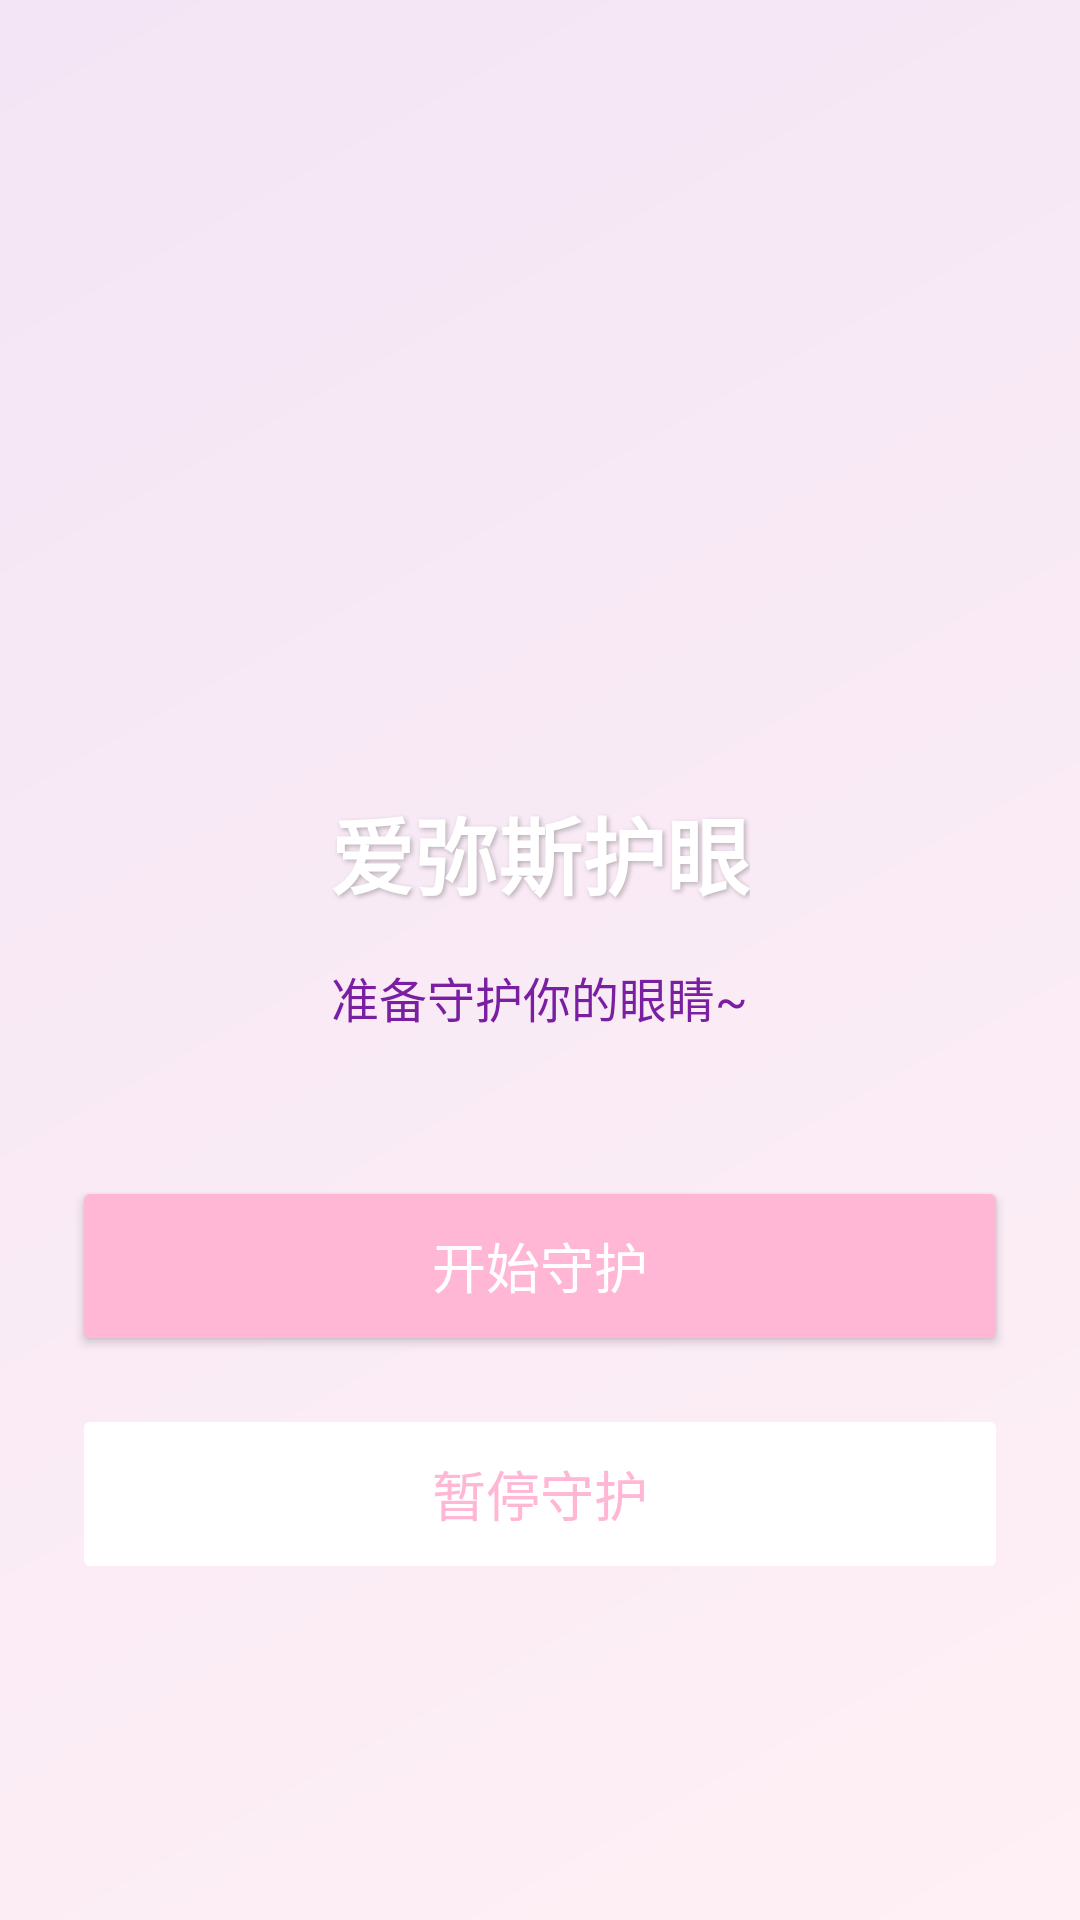

Reconstruct the res/layout file that produces this screen, plus the resources it refers to.
<!-- AndroidManifest.xml: application theme Theme.AemeathEyeCare -->
<!-- res/layout/activity_main.xml -->
<?xml version="1.0" encoding="utf-8"?>
<LinearLayout xmlns:android="http://schemas.android.com/apk/res/android"
    xmlns:app="http://schemas.android.com/apk/res-auto"
    android:layout_width="match_parent"
    android:layout_height="match_parent"
    android:orientation="vertical"
    android:gravity="center"
    android:background="@drawable/bg_gradient_pink"
    android:padding="24dp">

    <ImageView
        android:id="@+id/iv_logo"
        android:layout_width="120dp"
        android:layout_height="120dp"
        android:src="@drawable/ic_aemeath_logo"
        android:layout_marginBottom="32dp"
        android:contentDescription="App Logo" />

    <TextView
        android:layout_width="wrap_content"
        android:layout_height="wrap_content"
        android:text="爱弥斯护眼"
        android:textSize="28sp"
        android:textColor="#FFFFFF"
        android:textStyle="bold"
        android:layout_marginBottom="16dp"
        android:shadowColor="#40000000"
        android:shadowDx="2"
        android:shadowDy="2"
        android:shadowRadius="4"/>

    <TextView
        android:id="@+id/tv_status"
        android:layout_width="wrap_content"
        android:layout_height="wrap_content"
        android:text="准备守护你的眼睛~"
        android:textSize="16sp"
        android:textColor="#7B1FA2" 
        android:layout_marginBottom="48dp" />

    <Button
        android:id="@+id/btn_start"
        android:layout_width="match_parent"
        android:layout_height="60dp"
        android:text="开始守护"
        android:textSize="18sp"
        android:textColor="#FFFFFF"
        android:backgroundTint="#FFB7D5"
        android:layout_marginBottom="16dp"
        app:cornerRadius="30dp"
        android:elevation="4dp" />

    <Button
        android:id="@+id/btn_stop"
        android:layout_width="match_parent"
        android:layout_height="60dp"
        android:text="暂停守护"
        android:textSize="18sp"
        android:textColor="#FFB7D5"
        android:backgroundTint="#FFFFFF"
        android:enabled="false"
        app:cornerRadius="30dp"
        android:elevation="2dp" />

</LinearLayout>
<!-- resources referenced by this layout -->
<resources>
  <!-- drawable bg_gradient_pink (drawable) -->
  <?xml version="1.0" encoding="utf-8"?>
  <shape xmlns:android="http://schemas.android.com/apk/res/android"
      android:shape="rectangle">
      <gradient
          android:startColor="@color/gradient_start"
          android:endColor="@color/gradient_end"
          android:angle="135" />
  </shape>
  <style name="Theme.AemeathEyeCare" parent="Theme.MaterialComponents.Light.NoActionBar">
          <item name="colorPrimary">@color/primary_pink</item>
          <item name="android:statusBarColor">@color/gradient_start</item>
      </style>
  <color name="gradient_start">#FFF0F5</color>
  <color name="gradient_end">#F3E5F5</color>
  <color name="primary_pink">#FFD1DC</color>
</resources>
